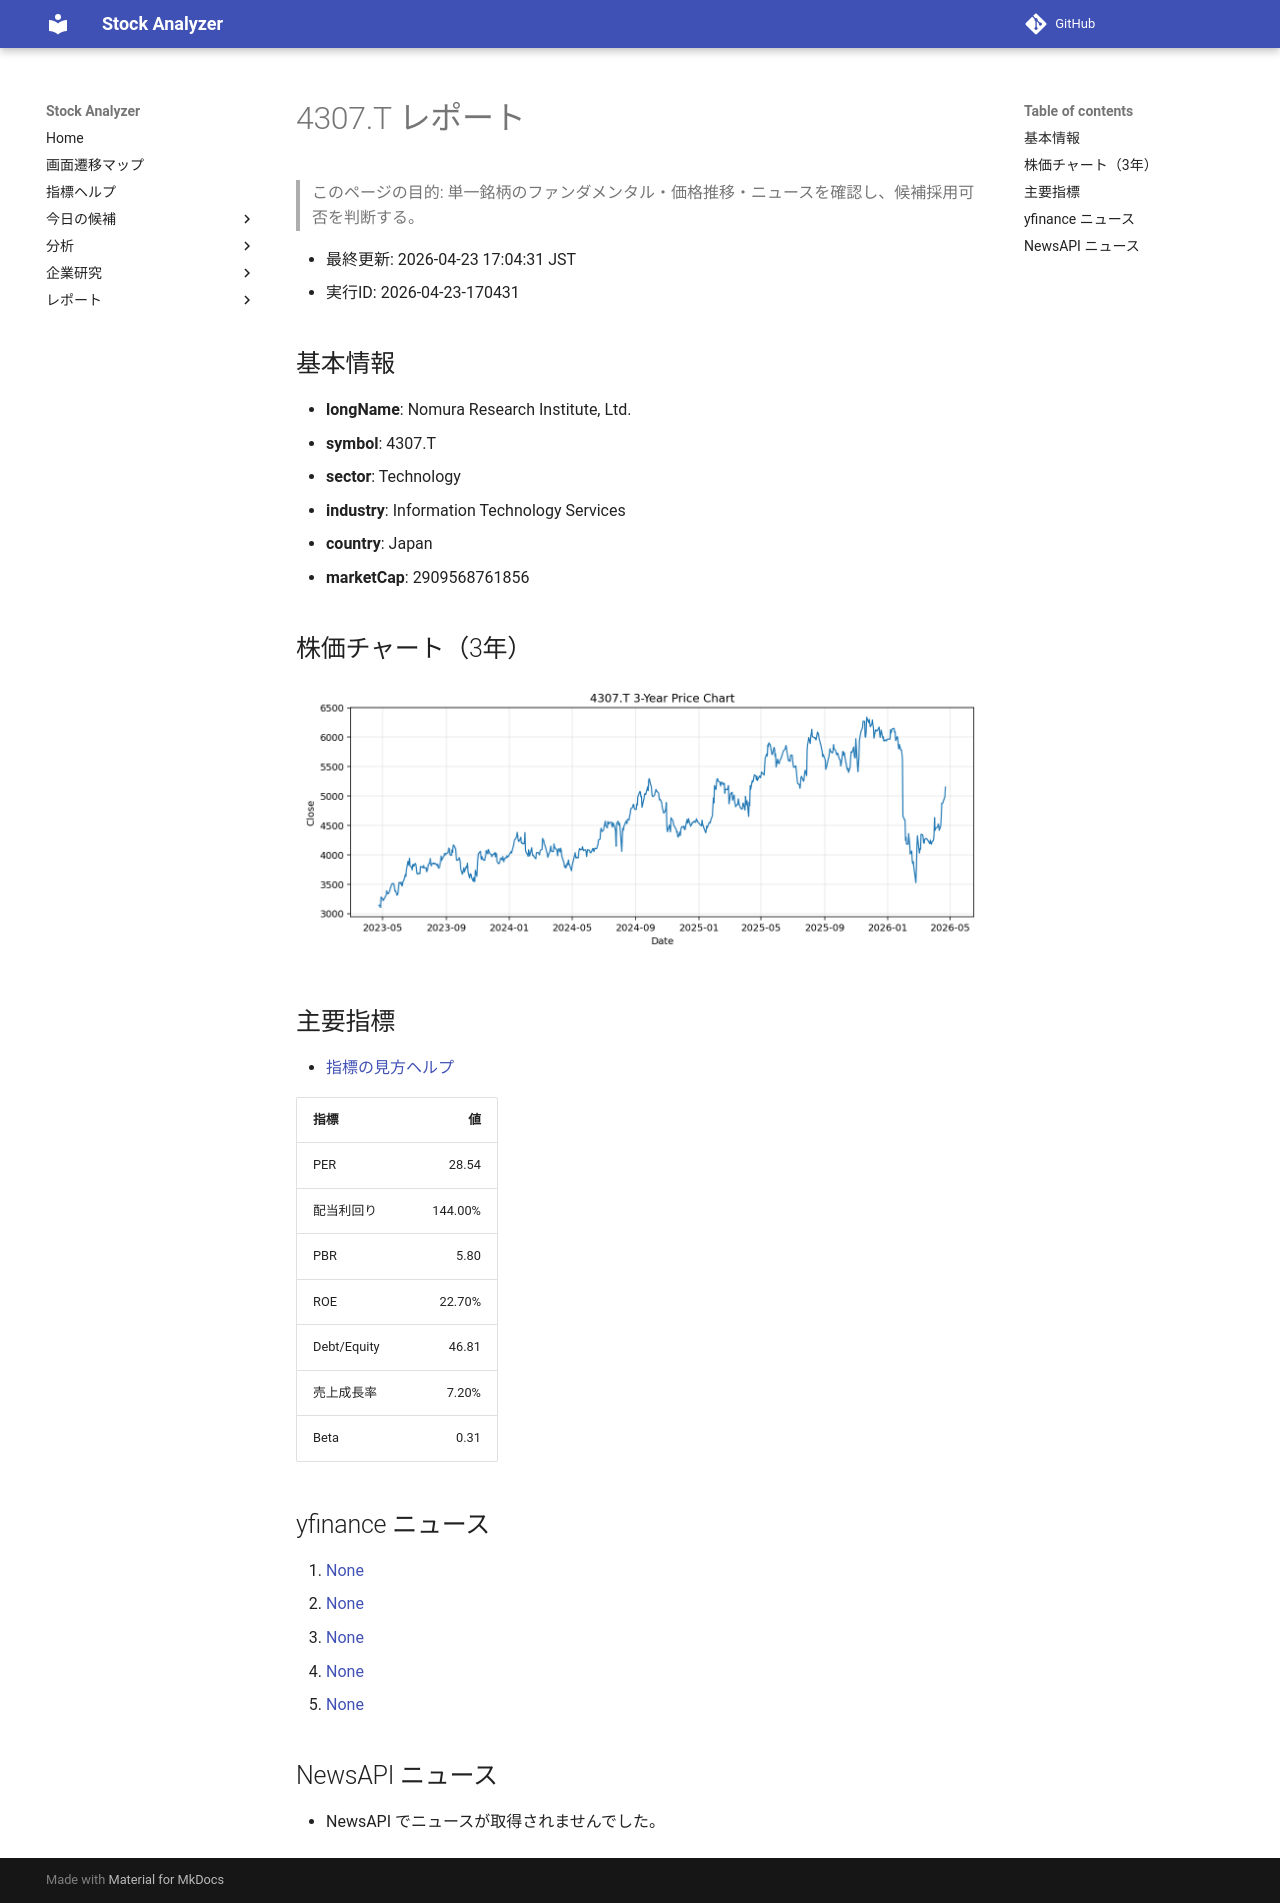

repository: Yumi-note/Making-APP · page: reports/2026-04-23/170431/4307_T/index.html · generator: mkdocs

# 4307.T レポート

> このページの目的: 単一銘柄のファンダメンタル・価格推移・ニュースを確認し、候補採用可否を判断する。

- 最終更新: 2026-04-23 17:04:31 JST
- 実行ID: 2026-04-23-170431

## 基本情報

- **longName**: Nomura Research Institute, Ltd.
- **symbol**: 4307.T
- **sector**: Technology
- **industry**: Information Technology Services
- **country**: Japan
- **marketCap**: 2909568761856

## 株価チャート（3年）

![4307.T 3-year price chart](4307_T_3y.png)

## 主要指標

- [指標の見方ヘルプ](../../../../indicators.md)

| 指標 | 値 |
|---|---:|
| PER | 28.54 |
| 配当利回り | 144.00% |
| PBR | 5.80 |
| ROE | 22.70% |
| Debt/Equity | 46.81 |
| 売上成長率 | 7.20% |
| Beta | 0.31 |

## yfinance ニュース

1. [None](None)
2. [None](None)
3. [None](None)
4. [None](None)
5. [None](None)

## NewsAPI ニュース

- NewsAPI でニュースが取得されませんでした。
